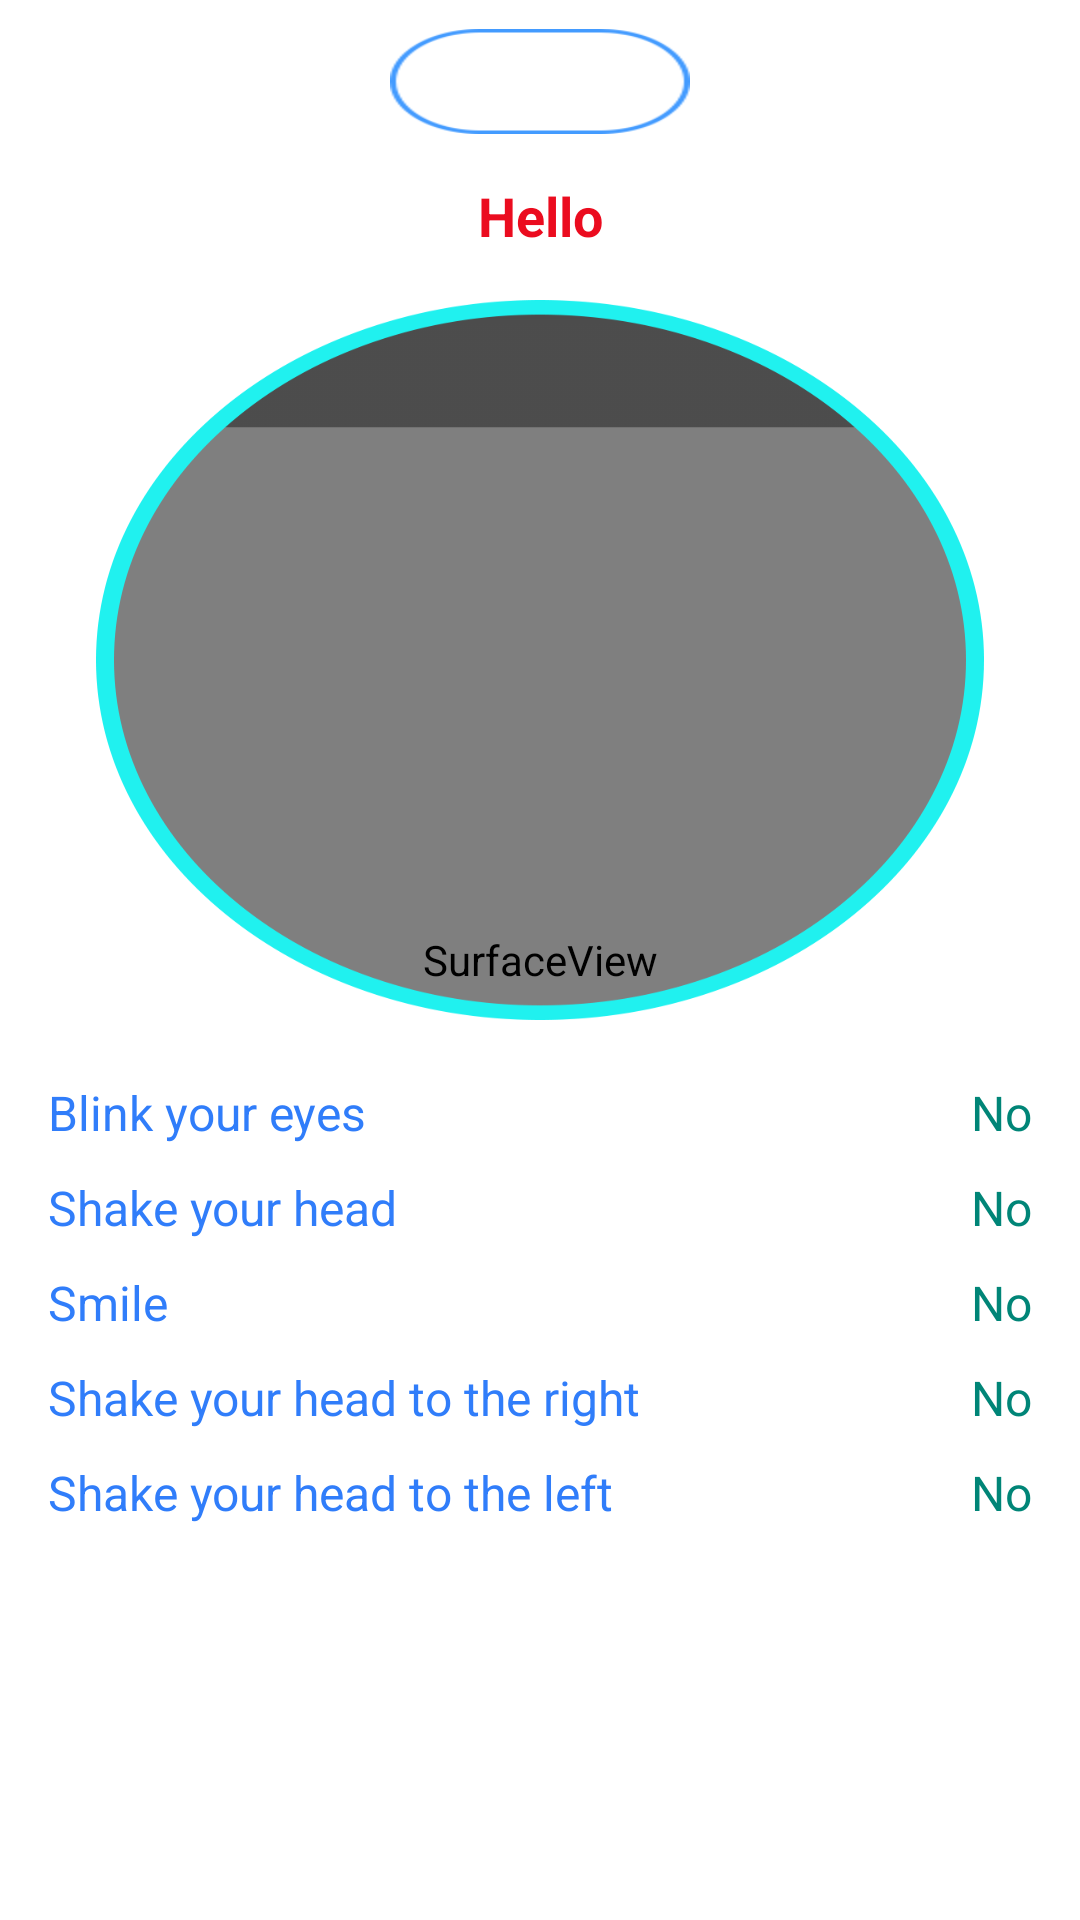

The Android layout XML behind this screen, and the referenced resources:
<!-- AndroidManifest.xml: application theme AppTheme -->
<!-- res/layout/activity_main.xml -->
<?xml version="1.0" encoding="utf-8"?>
<androidx.constraintlayout.widget.ConstraintLayout xmlns:android="http://schemas.android.com/apk/res/android"
    xmlns:app="http://schemas.android.com/apk/res-auto"
    xmlns:tools="http://schemas.android.com/tools"
    android:layout_width="match_parent"
    android:layout_height="match_parent"
    tools:context=".MainActivity"
    android:orientation="vertical">

    <View
        android:id="@+id/view_header"
        android:layout_width="match_parent"
        android:layout_height="100dp"
        android:background="@android:color/white"
        app:layout_constraintStart_toStartOf="parent"
        app:layout_constraintEnd_toEndOf="parent"
        app:layout_constraintTop_toTopOf="parent"
        android:elevation="5dp"></View>

    <ImageView
        android:id="@+id/iv_bg_face"
        android:layout_width="match_parent"
        android:layout_height="0dp"
        android:background="@drawable/bg_face"
        android:elevation="5dp"
        android:scaleType="centerCrop"
        app:layout_constraintStart_toStartOf="parent"
        app:layout_constraintEnd_toEndOf="parent"
        app:layout_constraintTop_toBottomOf="@+id/view_header"
        app:layout_constraintBottom_toTopOf="@+id/view_bottom"/>

    <TextView
        android:id="@+id/tv_command_authen"
        android:layout_width="0dp"
        android:layout_height="wrap_content"
        android:layout_centerHorizontal="true"
        android:textColor="@color/cherry_red"
        android:textSize="18dp"
        android:textStyle="bold"
        android:elevation="10dp"
        android:gravity="center"
        android:text="Hello"
        android:layout_marginBottom="16dp"
        app:layout_constraintBottom_toTopOf="@+id/iv_bg_face"
        app:layout_constraintEnd_toEndOf="parent"
        app:layout_constraintStart_toStartOf="parent" />


    <TextView
        android:id="@+id/tv_time"
        android:layout_width="100dp"
        android:layout_height="35dp"
        android:layout_alignParentRight="true"
        android:background="@drawable/bg_time"
        android:elevation="10dp"
        android:gravity="center"
        android:textColor="@color/colorAccent"
        android:textSize="16sp"
        android:layout_marginBottom="15dp"
        app:layout_constraintBottom_toTopOf="@+id/tv_command_authen"
        app:layout_constraintEnd_toEndOf="parent"
        app:layout_constraintStart_toStartOf="@+id/view_header" />
    <View
        android:id="@+id/view_bottom"
        android:layout_width="match_parent"
        android:layout_height="300dp"
        android:background="@android:color/white"
        android:elevation="5dp"
        app:layout_constraintBottom_toBottomOf="parent">

    </View>

    <RelativeLayout
        android:id="@+id/relativeLayout"
        android:layout_width="match_parent"
        android:layout_height="match_parent"
        app:layout_constraintTop_toTopOf="parent"
        app:layout_constraintEnd_toEndOf="parent"
        app:layout_constraintStart_toStartOf="parent"
        app:layout_constraintBottom_toBottomOf="parent"
        android:orientation="vertical">

        <SurfaceView
            android:id="@+id/surfaceview"
            android:layout_width="match_parent"
            android:layout_height="match_parent"
            android:layout_alignParentTop="true"></SurfaceView>

        <SurfaceView
            android:id="@+id/transparentview"
            android:layout_width="match_parent"
            android:layout_height="match_parent"
            android:layout_alignParentTop="true"></SurfaceView>
    </RelativeLayout>

    <TextView
        android:layout_marginTop="20dp"
        android:id="@+id/tv_blink_eye"
        android:layout_width="wrap_content"
        android:layout_height="wrap_content"
        android:layout_centerHorizontal="true"
        android:elevation="5dp"
        android:textColor="@color/blue"
        android:textSize="16dp"
        android:text="Blink your eyes "
        android:layout_marginStart="16dp"
        app:layout_constraintStart_toStartOf="parent"
        app:layout_constraintTop_toTopOf="@+id/view_bottom" />


    <TextView
        android:id="@+id/txt_res_blink_eye"
        android:layout_width="0dp"
        android:layout_height="wrap_content"
        android:layout_marginEnd="16dp"
        android:elevation="5dp"
        android:gravity="right"
        android:text="No"
        android:textColor="@color/colorPrimary"
        android:textSize="16dp"
        app:layout_constraintEnd_toEndOf="parent"
        app:layout_constraintStart_toEndOf="@+id/tv_blink_eye"
        app:layout_constraintTop_toTopOf="@+id/tv_blink_eye" />



    <TextView
        android:layout_marginTop="10dp"
        android:id="@+id/tv_shake_head"
        android:layout_width="wrap_content"
        android:layout_height="wrap_content"
        android:elevation="5dp"
        android:textColor="@color/blue"
        android:textSize="16dp"
        android:text="Shake your head"
        android:layout_marginStart="16dp"
        app:layout_constraintStart_toStartOf="parent"
        app:layout_constraintTop_toBottomOf="@+id/tv_blink_eye" />


    <TextView
        android:id="@+id/txt_res_shake_head"
        android:layout_width="0dp"
        android:layout_height="wrap_content"
        android:layout_marginEnd="16dp"
        android:elevation="5dp"
        android:gravity="right"
        android:text="No"
        android:textColor="@color/colorPrimary"
        android:textSize="16dp"
        app:layout_constraintEnd_toEndOf="parent"
        app:layout_constraintStart_toEndOf="@+id/tv_shake_head"
        app:layout_constraintTop_toTopOf="@+id/tv_shake_head" />

    <TextView
        android:layout_marginTop="10dp"
        android:id="@+id/tv_smile"
        android:layout_width="wrap_content"
        android:layout_height="wrap_content"
        android:elevation="5dp"
        android:textColor="@color/blue"
        android:textSize="16dp"
        android:text="Smile"
        android:layout_marginStart="16dp"
        app:layout_constraintStart_toStartOf="parent"
        app:layout_constraintTop_toBottomOf="@+id/tv_shake_head"
        />


    <TextView
        android:id="@+id/txt_res_smile"
        android:layout_width="0dp"
        android:layout_height="wrap_content"
        android:layout_marginEnd="16dp"
        android:elevation="5dp"
        android:gravity="right"
        android:text="No"
        android:textColor="@color/colorPrimary"
        android:textSize="16dp"
        app:layout_constraintEnd_toEndOf="parent"
        app:layout_constraintStart_toEndOf="@+id/tv_smile"
        app:layout_constraintTop_toTopOf="@+id/tv_smile" />


    <TextView
        android:layout_marginTop="10dp"
        android:id="@+id/tv_shake_head_right"
        android:layout_width="wrap_content"
        android:layout_height="wrap_content"
        android:elevation="5dp"
        android:textColor="@color/blue"
        android:textSize="16dp"
        android:text="Shake your head to the right"
        android:layout_marginStart="16dp"
        app:layout_constraintStart_toStartOf="parent"
        app:layout_constraintTop_toBottomOf="@+id/tv_smile" />


    <TextView
        android:id="@+id/txt_res_shake_head_right"
        android:layout_width="0dp"
        android:layout_height="wrap_content"
        android:layout_marginEnd="16dp"
        android:elevation="5dp"
        android:gravity="right"
        android:text="No"
        android:textColor="@color/colorPrimary"
        android:textSize="16dp"
        app:layout_constraintEnd_toEndOf="parent"
        app:layout_constraintStart_toEndOf="@+id/tv_shake_head"
        app:layout_constraintTop_toTopOf="@+id/tv_shake_head_right" />


    <TextView
        android:layout_marginTop="10dp"
        android:id="@+id/tv_shake_head_left"
        android:layout_width="wrap_content"
        android:layout_height="wrap_content"
        android:elevation="5dp"
        android:textColor="@color/blue"
        android:textSize="16dp"
        android:text="Shake your head to the left"
        android:layout_marginStart="16dp"
        app:layout_constraintStart_toStartOf="parent"
        app:layout_constraintTop_toBottomOf="@+id/tv_shake_head_right" />


    <TextView
        android:id="@+id/txt_res_shake_head_left"
        android:layout_width="0dp"
        android:layout_height="wrap_content"
        android:layout_marginEnd="16dp"
        android:elevation="5dp"
        android:gravity="right"
        android:text="No"
        android:textColor="@color/colorPrimary"
        android:textSize="16dp"
        app:layout_constraintEnd_toEndOf="parent"
        app:layout_constraintStart_toEndOf="@+id/tv_shake_head"
        app:layout_constraintTop_toTopOf="@+id/tv_shake_head_left" />

</androidx.constraintlayout.widget.ConstraintLayout>
<!-- resources referenced by this layout -->
<resources>
  <color name="blue">#307DFA</color>
  <color name="cherry_red">#EB0C1F</color>
  <color name="colorAccent">#D81B60</color>
  <color name="colorPrimary">#008577</color>
  <!-- drawable bg_face: png bitmap (drawable, 46986 bytes) -->
  <!-- drawable bg_time: png bitmap (drawable, 3385 bytes) -->
  <style name="AppTheme" parent="Theme.AppCompat.Light.DarkActionBar">
          
          <item name="colorPrimary">@color/terracotta_2</item>
          <item name="colorPrimaryDark">@color/terracotta_200</item>
          <item name="colorAccent">@color/colorAccent</item>
      </style>
  <color name="terracotta_2">#fda48e</color>
  <color name="terracotta_200">#f26c4f</color>
</resources>
